The GitHub repository graceb620/Bird-CNN contains a labelled image folder "bird_species_v1" with 25 categories: abbotts babbler, amethyst woodstar, Asian crested ibis, azure jay, barn swallow, belted kingfisher, cassowary, Chinese pond heron, chucao tapaculo, cream-colored woodpecker, crested fireback, crimson sunbird, Dalmatian pelican, eastern bluebird, glossy ibis, gray catbird, great jacamar, Iberian magpie, Indian bustard, king vulture, striped swallow, superb starling, TIT MOUSE, WALL creaper, white-crested hornbill. Examples follow, each with its label.

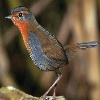
Label: chucao tapaculo

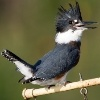
Label: belted kingfisher

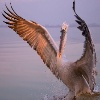
Label: Dalmatian pelican

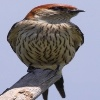
Label: striped swallow

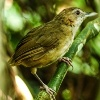
Label: abbotts babbler

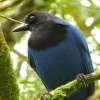
Label: azure jay
